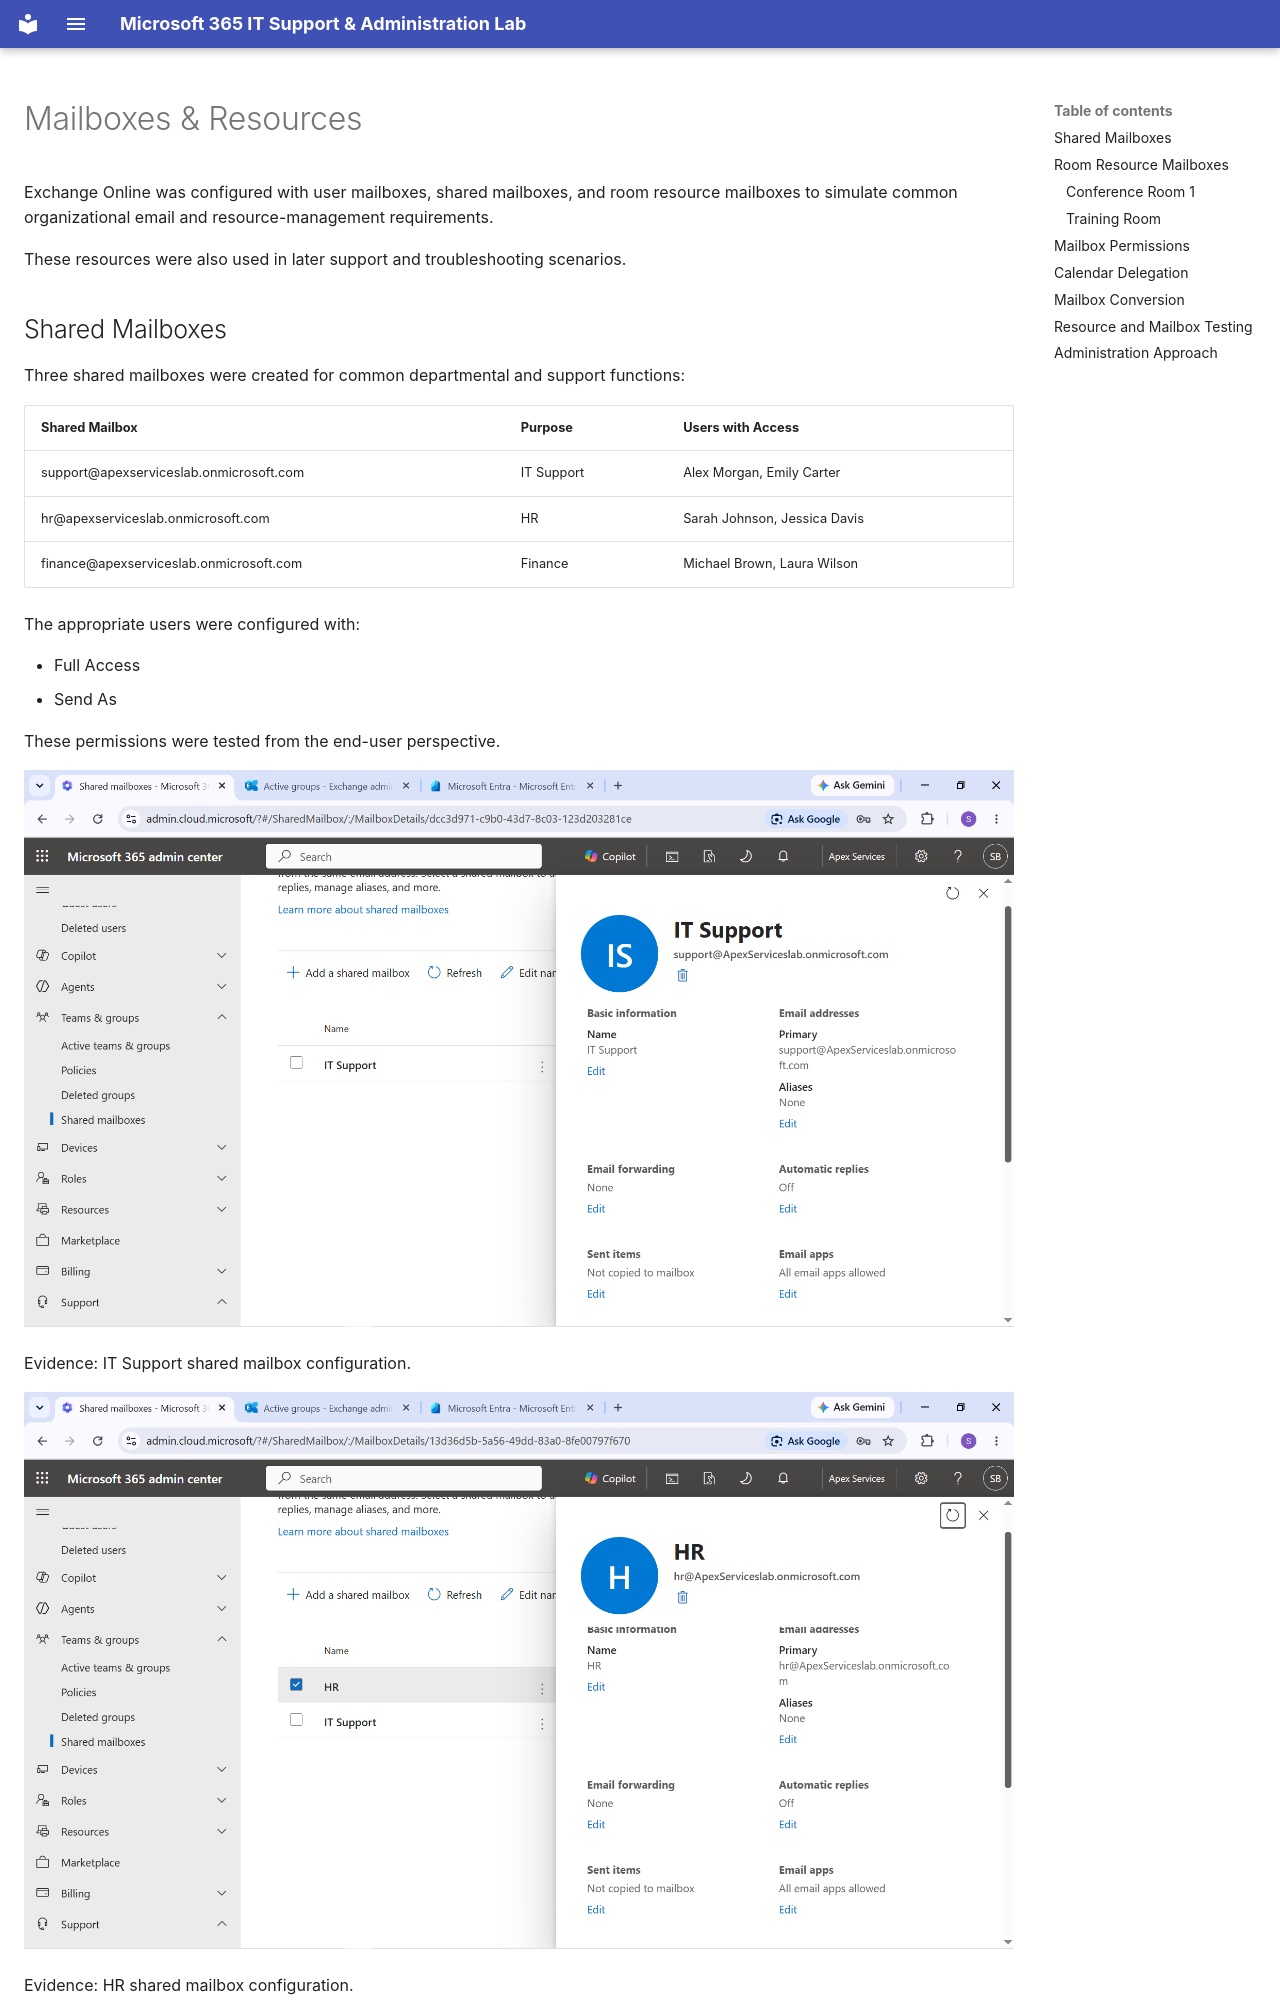

repository: solomonaemiro/microsoft-365-it-support-lab · page: foundation/mailboxes-resources/index.html · generator: mkdocs

# Mailboxes & Resources

Exchange Online was configured with user mailboxes, shared mailboxes, and room resource mailboxes to simulate common organizational email and resource-management requirements.

These resources were also used in later support and troubleshooting scenarios.
